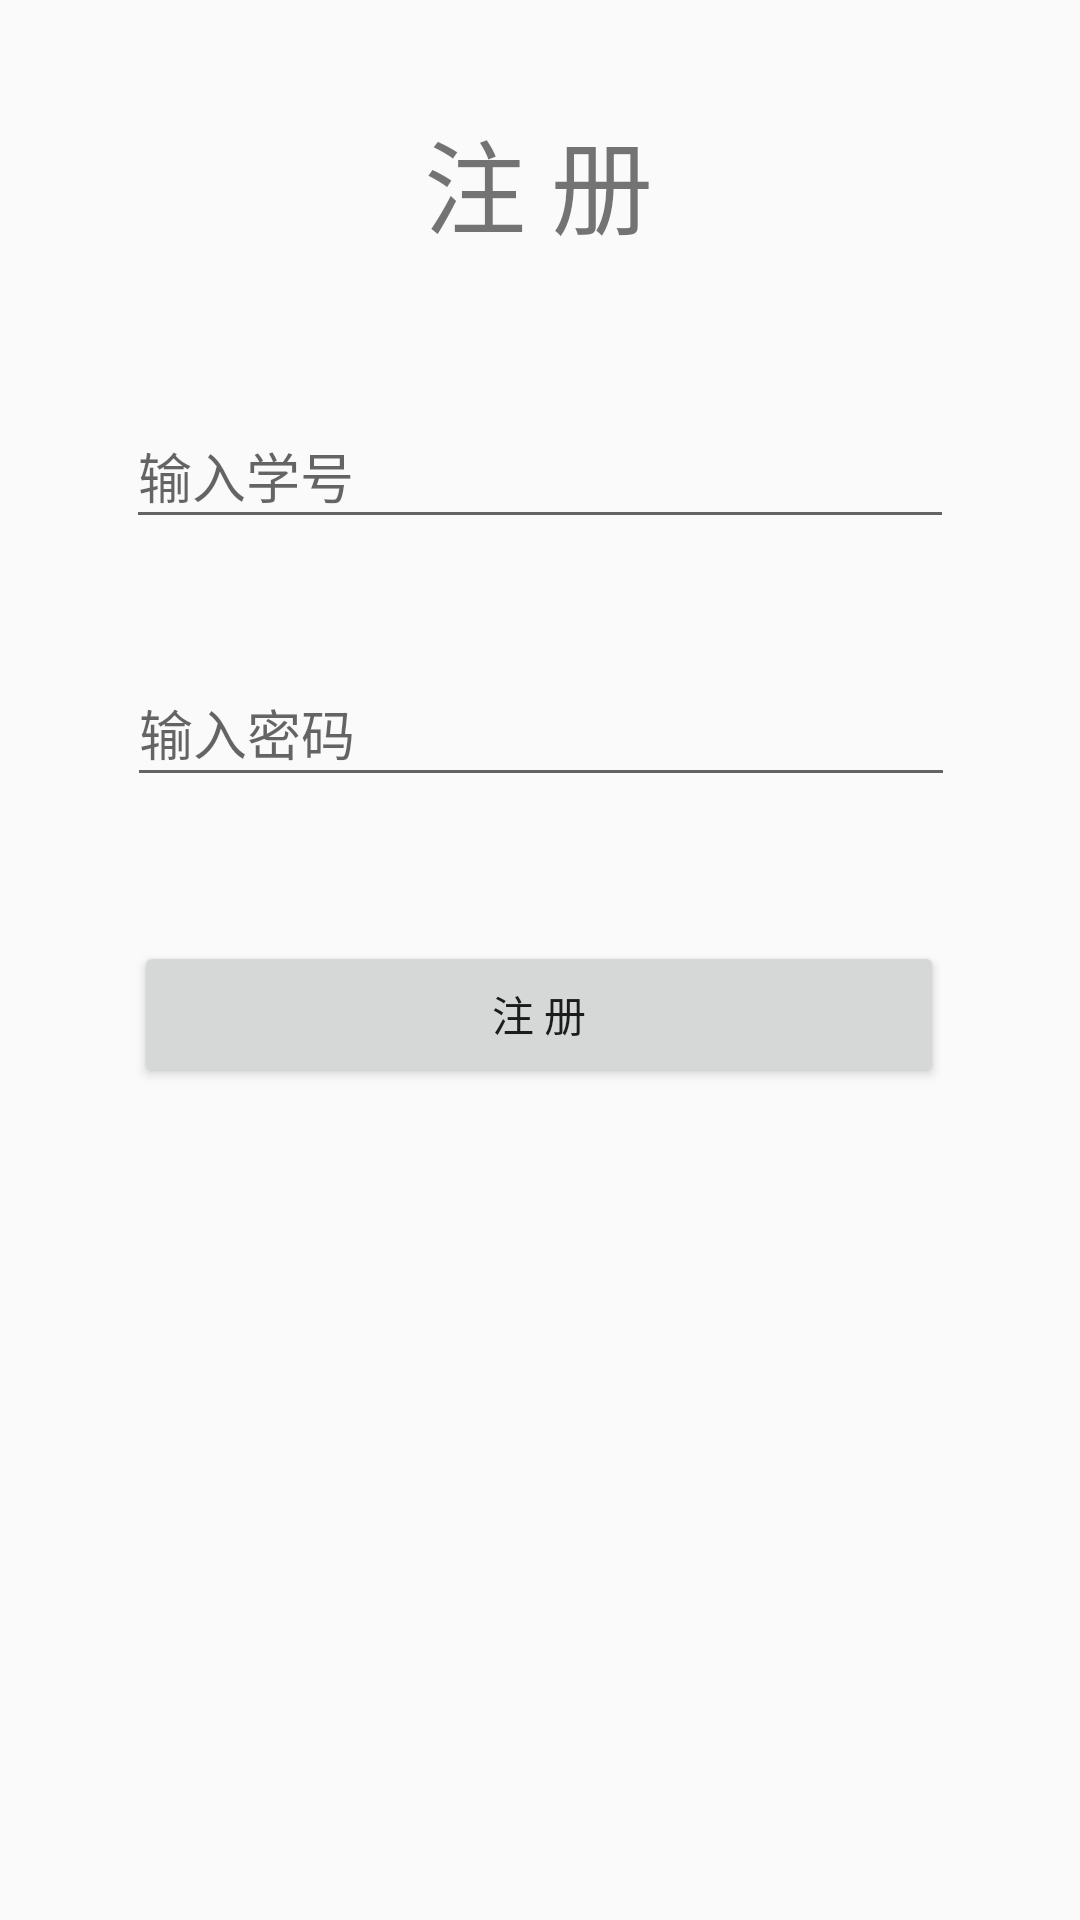

Produce the Android XML layout that renders to this screen, including the resource entries it uses.
<!-- AndroidManifest.xml: application theme Theme.Login -->
<!-- res/layout/sign_up.xml -->
<?xml version="1.0" encoding="utf-8"?>
<androidx.constraintlayout.widget.ConstraintLayout xmlns:android="http://schemas.android.com/apk/res/android"
    xmlns:app="http://schemas.android.com/apk/res-auto"
    xmlns:tools="http://schemas.android.com/tools"
    android:layout_width="match_parent"
    android:layout_height="match_parent"
    tools:context=".sign_up">

    <EditText
        android:id="@+id/editTextText"
        android:layout_width="276dp"
        android:layout_height="45dp"
        android:layout_marginTop="49dp"
        android:ems="10"
        android:hint="输入学号"
        android:inputType="text"
        app:layout_constraintEnd_toEndOf="parent"
        app:layout_constraintStart_toStartOf="parent"
        app:layout_constraintTop_toBottomOf="@+id/sign_up_text" />

    <TextView
        android:id="@+id/sign_up_text"
        android:layout_width="wrap_content"
        android:layout_height="wrap_content"
        android:layout_marginTop="36dp"
        android:text="注 册"
        android:textAlignment="center"
        android:textSize="34sp"
        app:layout_constraintEnd_toEndOf="parent"
        app:layout_constraintHorizontal_bias="0.498"
        app:layout_constraintStart_toStartOf="parent"
        app:layout_constraintTop_toTopOf="parent" />

    <EditText
        android:id="@+id/editTextTextPassword"
        android:layout_width="276dp"
        android:layout_height="46dp"
        android:layout_marginTop="40dp"
        android:ems="10"
        android:hint="输入密码"
        android:inputType="textPassword"
        app:layout_constraintEnd_toEndOf="parent"
        app:layout_constraintHorizontal_bias="0.503"
        app:layout_constraintStart_toStartOf="parent"
        app:layout_constraintTop_toBottomOf="@+id/editTextText" />

    <Button
        android:id="@+id/sign_up_btn"
        android:layout_width="270dp"
        android:layout_height="49dp"
        android:layout_marginTop="48dp"
        android:text="注 册"
        app:layout_constraintEnd_toEndOf="parent"
        app:layout_constraintHorizontal_bias="0.496"
        app:layout_constraintStart_toStartOf="parent"
        app:layout_constraintTop_toBottomOf="@+id/editTextTextPassword" />

    <ImageView
        android:id="@+id/visibilityImageView"
        android:layout_width="wrap_content"
        android:layout_height="wrap_content"
        android:layout_marginBottom="10dp"
        android:visibility="invisible"
        app:layout_constraintBottom_toBottomOf="@+id/editTextTextPassword"
        app:layout_constraintEnd_toEndOf="@+id/editTextTextPassword"
        app:srcCompat="@drawable/baseline_visibility_24" />

    <ImageView
        android:id="@+id/visibilityOffImageView"
        android:layout_width="wrap_content"
        android:layout_height="wrap_content"
        android:layout_marginBottom="10dp"
        app:layout_constraintBottom_toBottomOf="@id/editTextTextPassword"
        app:layout_constraintEnd_toEndOf="@id/editTextTextPassword"
        app:srcCompat="@drawable/baseline_visibility_off_24" />

</androidx.constraintlayout.widget.ConstraintLayout>
<!-- resources referenced by this layout -->
<resources>
  <style name="Theme.Login" parent="Base.Theme.Login" />
  <style name="Base.Theme.Login" parent="Theme.MaterialComponents.DayNight.DarkActionBar.Bridge">
      
          
      </style>
</resources>
